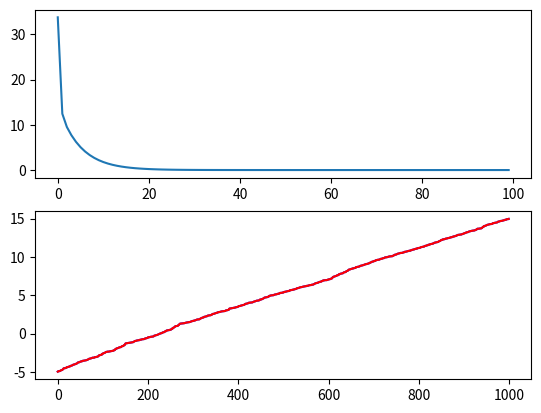

Write Python code to recreate this figure.
import numpy as np
import matplotlib.pyplot as plt

X = np.random.uniform(-5, 5, (1000, 1))
X = np.sort(X, axis = 0)

k_real = np.array([2]).reshape(1,1)
n_real = np.array([5]).reshape(1,1)

y = X @ k_real + n_real
#-------
def MSE(y, yh):
    return np.sum( (y - yh)**2 ) / (2*y.shape[0])

#-------
epochs = 100
alpha = 1e-1

L = []
#-------

def LinearRegression(X: np.ndarray, y: np.ndarray):

    k = np.random.uniform(-1, 1, (X.shape[1], y.shape[1]))
    n = np.random.uniform(-1, 1, (y.shape[1], 1))
    L = []

    for iter in range(epochs):
        if iter % (epochs / 10) == 0:
            print(f"iter {iter} od {epochs}")
            
        yh = X @ k + n

        L.append(MSE(y, yh))

        dyh = (yh - y) / X.shape[0]
        dk = np.transpose(X) @ dyh
        dn = np.sum(dyh, axis = 0)

        k -= alpha*dk
        n -= alpha*dn

    return L, k, n

L, k, n = LinearRegression(X, y)

f, a = plt.subplots(2, 1)
a[0].plot(L)
a[1].plot(X @ k_real + n_real, 'b-', X @ k + n, 'r-')
plt.show()
print(f"Real: k-{k_real}, n-{n_real}\nPredicted: k-{k}, n-{n}")